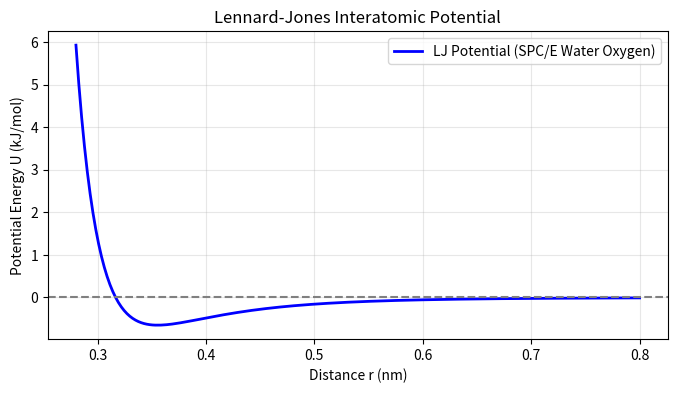

Python code for this plot:
# Module 1: Physical Constants and Lennard-Jones Potential
import numpy as np
import matplotlib.pyplot as plt

def lennard_jones(r, sigma=0.3166, eps=0.6502):
    sr6 = (sigma / r)**6
    return 4.0 * eps * (sr6**2 - sr6)

r = np.linspace(0.28, 0.80, 200)
u = lennard_jones(r)

plt.figure(figsize=(8,4))
plt.plot(r, u, 'b-', lw=2, label='LJ Potential (SPC/E Water Oxygen)')
plt.axhline(0, color='gray', ls='--')
plt.xlabel('Distance r (nm)')
plt.ylabel('Potential Energy U (kJ/mol)')
plt.title('Lennard-Jones Interatomic Potential')
plt.grid(True, alpha=0.3)
plt.legend()
plt.show()
